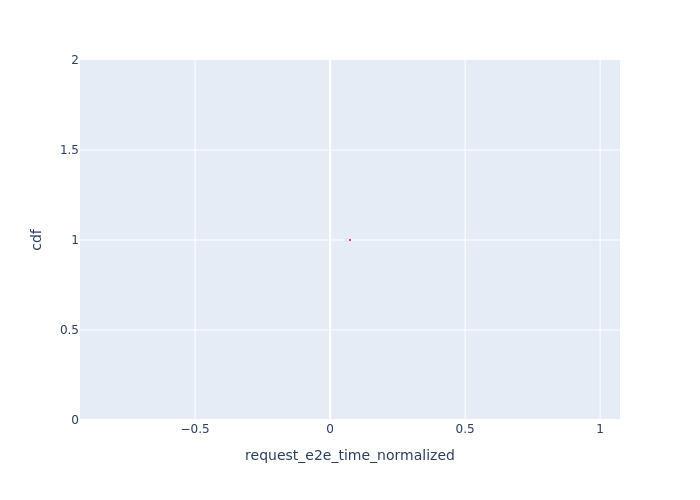

Source data for this figure (header and first rows):
, Request Id, request_e2e_time_normalized, cdf
0, 0, 0.07364, 1.0
